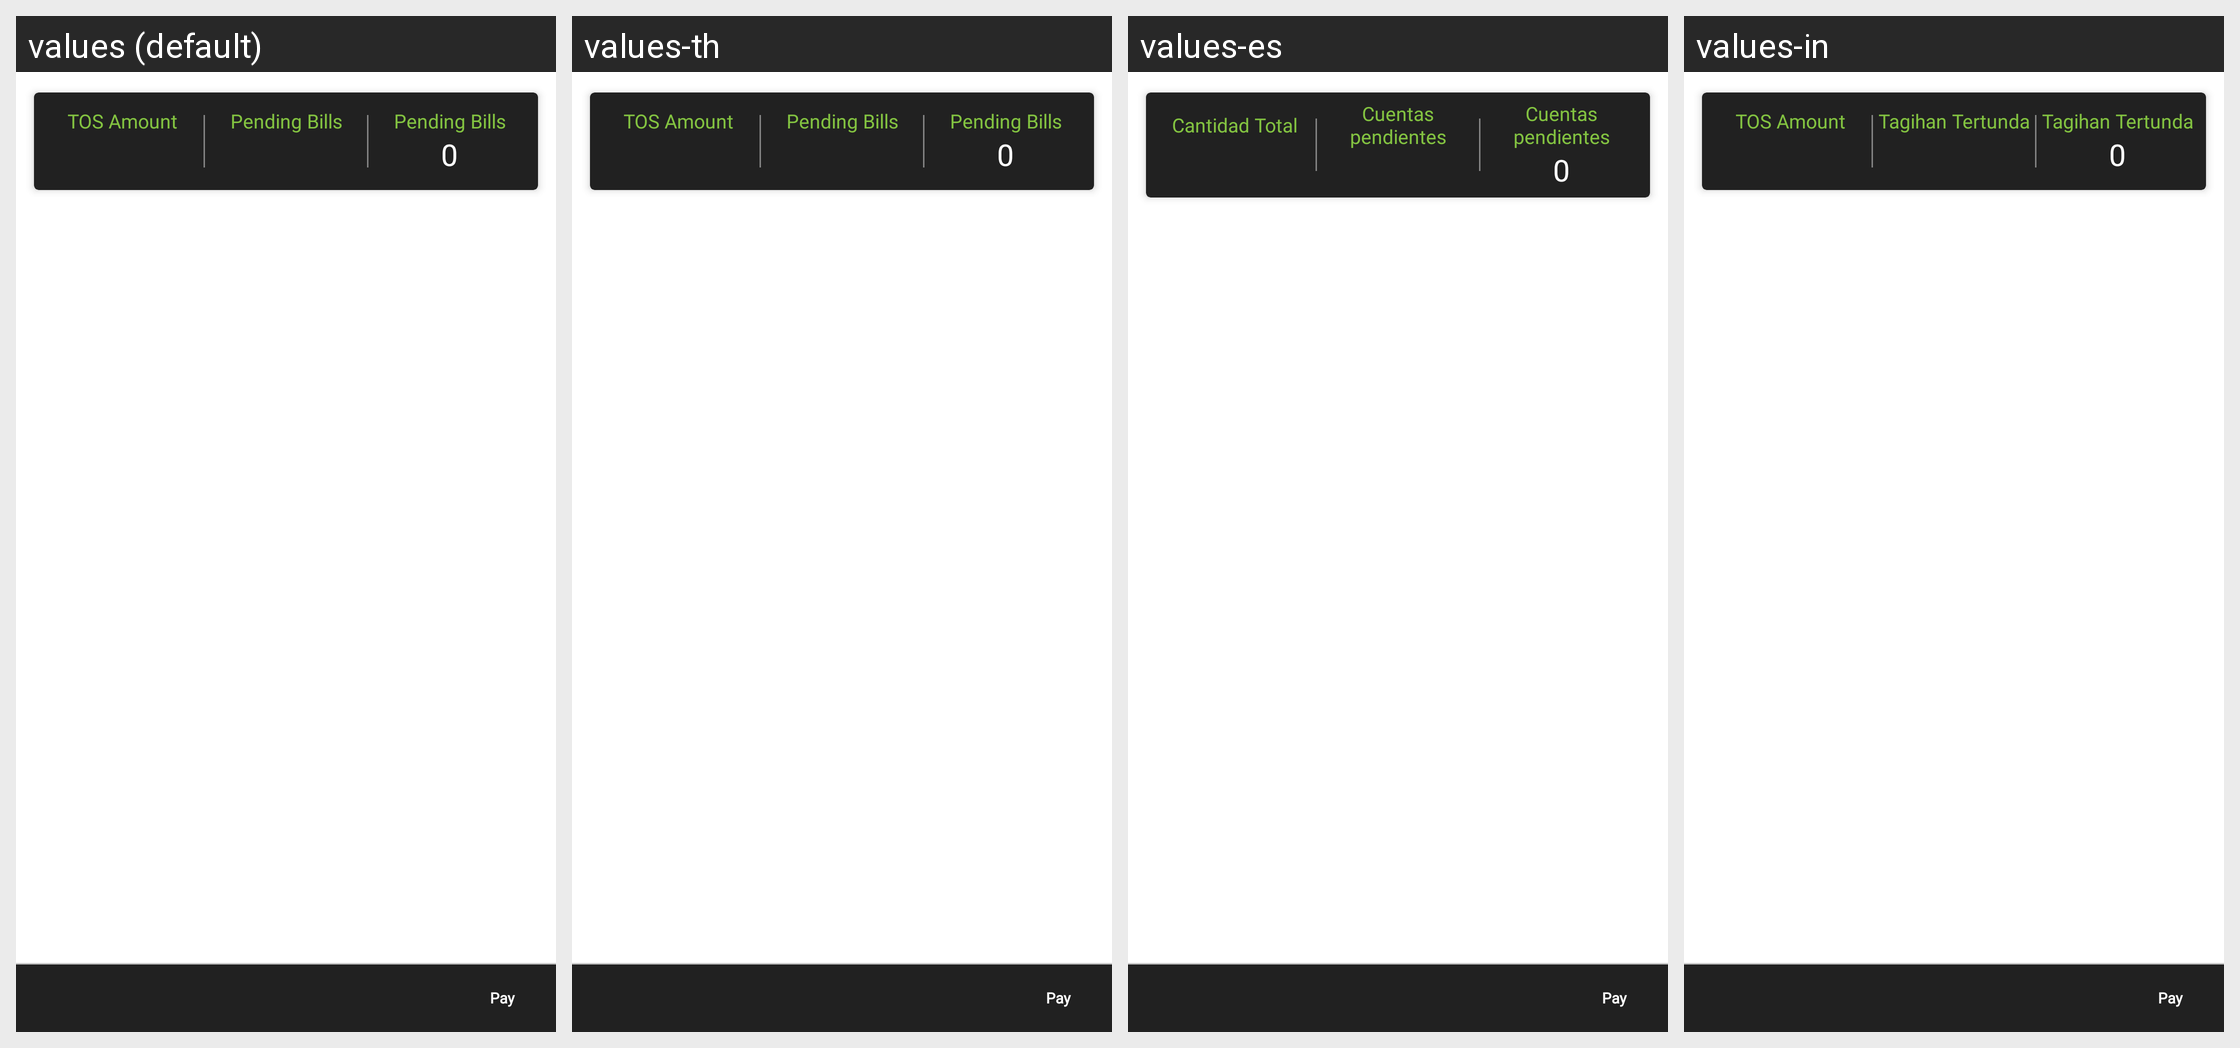

Here is an Android app screen in its default locale and in the app's own translations. Write out the translated-string differences for the strings that appear on this screen.
Android screen res/layout/fragment_collection_new.xml rendered under 4 locales, left to right: values (default), values-th, values-es, values-in. Device: Nexus 5 (rendered at 1080×1920; each locale shown at half size, 540×960, under a caption strip naming it); theme MVPTheme.Blue.
Other locales in the repository, not shown: values-ar, values-fr, values-lo, values-tr, values-vi, values-zh.
Strings drawn on this screen, with the default value and each locale's value (text and hints the layout hard-codes, and strings that could not be matched under every locale, appear in the picture but are not listed):

tos_amount
  values: TOS Amount
  values-th: TOS Amount
  values-es: Cantidad Total
  values-in: TOS Amount

PendingBills
  values: Pending Bills
  values-th: Pending Bills
  values-es: Cuentas pendientes
  values-in: Tagihan Tertunda

zero
  values: 0
  values-th: 0  [not translated; the default value is used]
  values-es: 0  [not translated; the default value is used]
  values-in: 0  [not translated; the default value is used]

pay
  values: Pay
  values-th: Pay
  values-es: Pay
  values-in: Pay
